Run: headless pygame with SDL's dummy video driver; simulated clock (each Clock.tick advances the game by its frame time, no real sleeping); random seed 0; keys injected as events and as key.get_pressed() state; no mouse input.
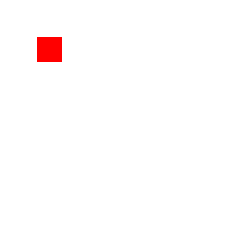
Frame 1 of 4 · flips 1–60 · no input
Frame 2 of 4 · flips 61–180 · tapped SPACE, RETURN · held RIGHT (→), D · screen unchanged from frame 1, image omitted
Frame 3 of 4 · flips 181–300 · held DOWN (↓), S · screen unchanged from frame 2, image omitted
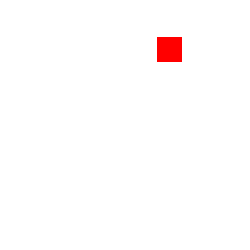
Frame 4 of 4 · flips 301–420 · held LEFT (←), A, UP (↑), W

The pygame program that drew these frames:

#!/usr/bin/env python3

import pygame

class Player():
    width = height = 25

    def __init__(self, startx, starty, color=(255,0,0)):
        self.x = startx
        self.y = starty
        self.linear_velocity = 1
        self.color = color

    def draw(self, surface):
        pygame.draw.rect(surface, 
                         self.color,
                         (self.x - self.width/2, 
                          self.y - self.height/2, 
                          self.width, 
                          self.height),
                         0)

    def move(self, mv_type):
        """
        :param mv_type: 't' or 'r' (translation, rotation)
        :return: None
        """
        if mv_type == 't':
            self.x += self.linear_velocity
        elif dirn == 'r':
            pass
        else:
            pass

class Game:

    def __init__(self, w, h):
        self.width = w
        self.height = h
        self.player = Player(50, 50)
        self.canvas = Canvas(self.width, self.height, "Initiating Canvas...")

    def run(self):
        clock = pygame.time.Clock()
        run = True
        while run:
            clock.tick(60)

            for event in pygame.event.get():
                if event.type == pygame.QUIT:
                    run = False

                if event.type == pygame.KEYDOWN:
                    if event.key == pygame.K_ESCAPE:
                        run = False

            keys = pygame.key.get_pressed()

            if keys[pygame.K_UP]:
                if self.player.x + self.player.width/2 <= self.width - self.player.linear_velocity:
                    self.player.move('t')

            if keys[pygame.K_RIGHT]:
                pass

            if keys[pygame.K_LEFT]:
                pass

            # Update Canvas
            self.canvas.draw_background()
            self.player.draw(self.canvas.get_canvas())
            self.canvas.update()

        pygame.quit()

class Canvas:

    def __init__(self, w, h, name="None"):
        self.width = w
        self.height = h
        self.screen = pygame.display.set_mode((w,h))
        pygame.display.set_caption(name)

    @staticmethod
    def update():
        pygame.display.update()

    def draw_text(self, text, size, x, y):
        pygame.font.init()
        font = pygame.font.SysFont("comicsans", size)
        render = font.render(text, 1, (0,0,0))
        self.screen.draw(render, (x,y))

    def get_canvas(self):
        return self.screen

    def draw_background(self):
        self.screen.fill((255,255,255))

if __name__ == "__main__":
    g = Game(250,250)
    g.run()
